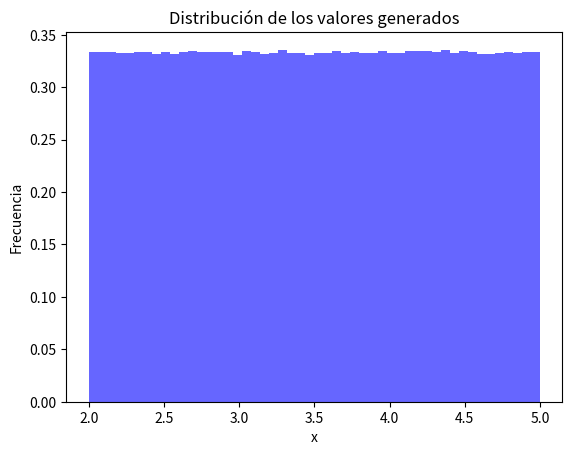

The matplotlib source for this figure:
import numpy as np
import matplotlib.pyplot as plt
from scipy.integrate import quad
 
# Fijar la semilla para reproducibilidad
np.random.seed(0)
 
# Definir la función a evaluar
def f(x):
    return np.log(x)
 
# Número de puntos aleatorios
n = 5000000
 
# Generar números aleatorios en el intervalo [0, π]
a, b = 2, 5
datos = np.random.uniform(a, b, n)
longitud = b - a
 
# Evaluar los puntos en la función
evaluados = f(datos)
 
# Calcular estadísticas sobre los valores evaluados
media = np.mean(evaluados) * longitud
desv_estandar = np.std(evaluados, ddof=1)
error_estandar = desv_estandar / np.sqrt(n)
varianza = np.var(evaluados, ddof=1)
 
# Calcular la integral exacta para comparar
integral_exacta, _ = quad(f, a, b)
 
# Visualización de resultados
plt.hist(datos, bins=50, alpha=0.6, color='b', density=True)
plt.title("Distribución de los valores generados")
plt.xlabel("x")
plt.ylabel("Frecuencia")
plt.show()
 
#integral estimada
print(f"Integral de f(x)")
print(f"Limite inferior a:{a}")
print(f"limite superior b:{b}")
print(f"muestras: {n}")
print("=========================================================================")
 
# Mostrar resultados mejorados
print(f"\nEstimación por Monte Carlo: {media}")
print(f"Valor exacto de la integral: {integral_exacta}")
print(f"Error absoluto: {abs(media - integral_exacta)}")
print(f"Desviación estándar: {desv_estandar}")
print(f"Error estándar: {error_estandar}")
print(f"Varianza: {varianza}")
print(f"Intervalo de confianza del 95%: [{media - 1.96 * error_estandar}, {media + 1.96 * error_estandar}]")
print(f"Valor mínimo generado: {np.min(datos)}")
print(f"Valor máximo generado: {np.max(datos)}")
 
# 99,5% = 2,807
# 99% = 2,576
# 97% = 2,968
# 95% = 1,96
# 90% = 1,645
# 80% = 1,282